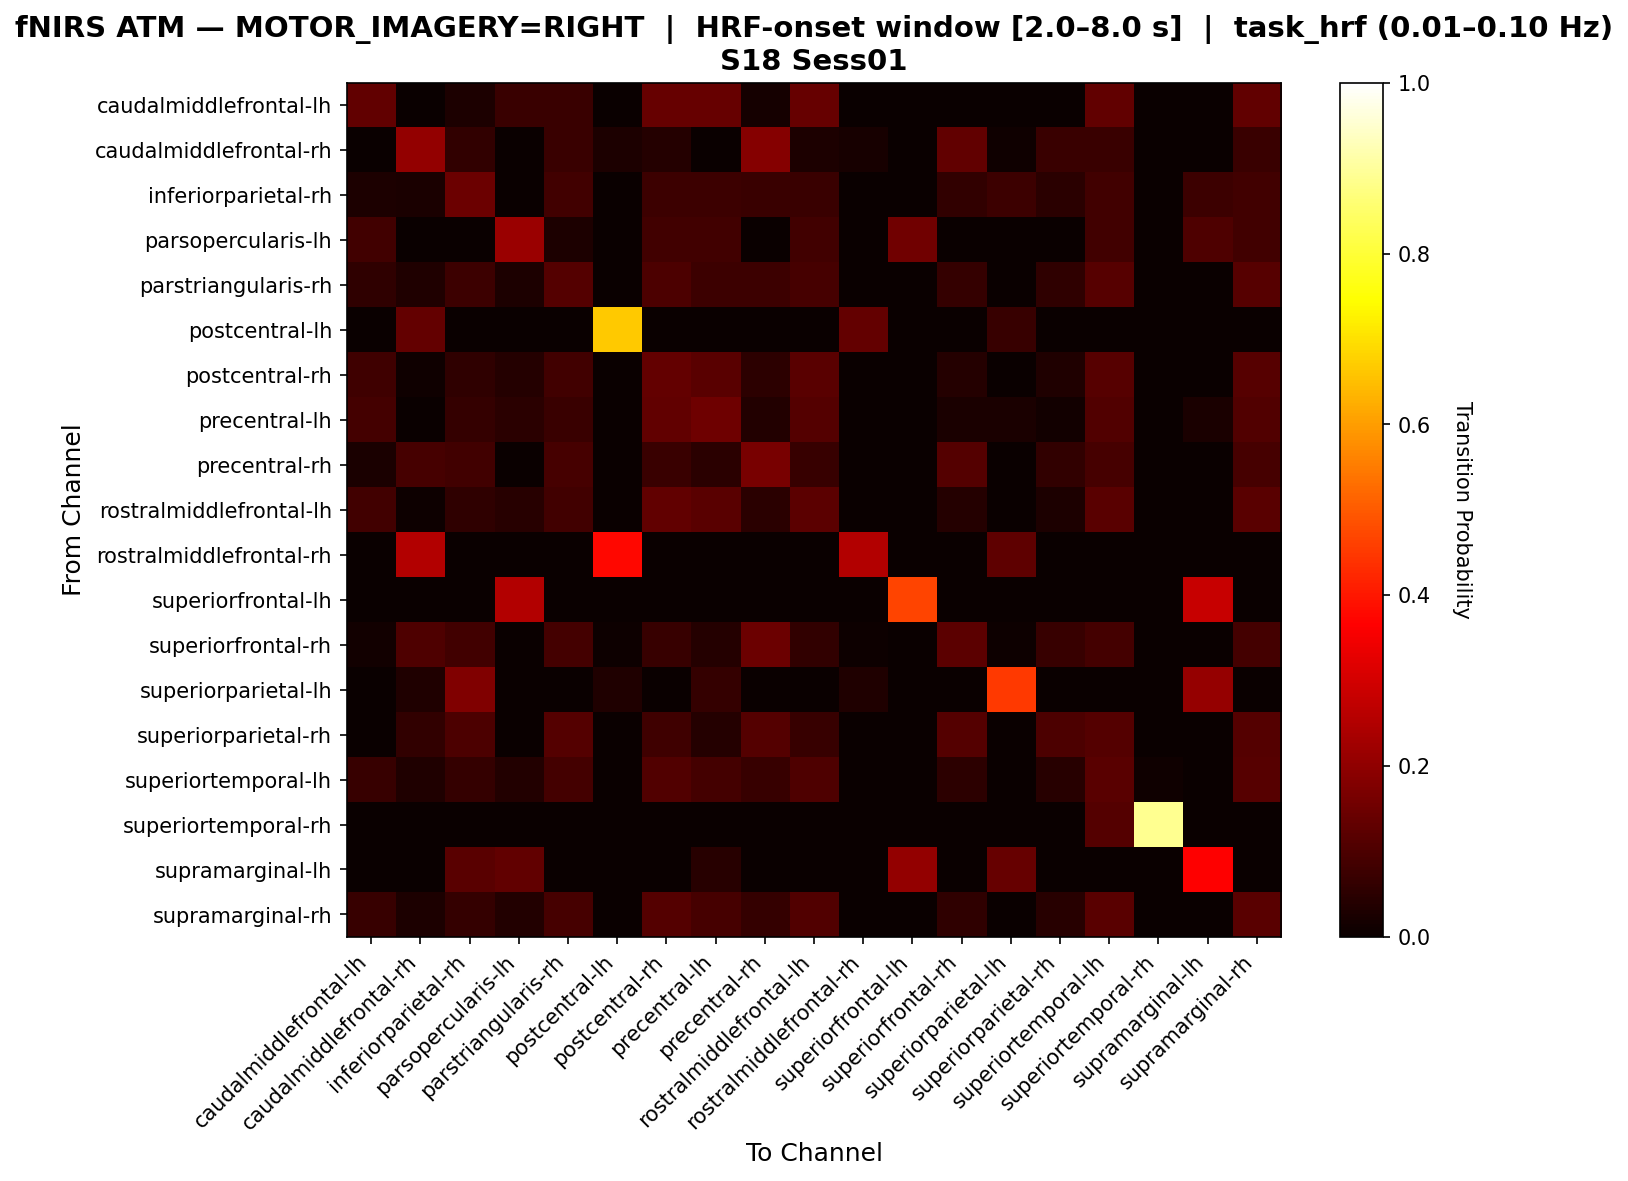

The data file committed next to this chart (first rows):
, caudalmiddlefrontal-lh, caudalmiddlefrontal-rh, inferiorparietal-rh, parsopercularis-lh, parstriangularis-rh, postcentral-lh, postcentral-rh, precentral-lh, precentral-rh, rostralmiddlefrontal-lh, rostralmiddlefrontal-rh, superiorfrontal-lh, superiorfrontal-rh, superiorparietal-lh, superiorparietal-rh, superiortemporal-lh, superiortemporal-rh, supramarginal-lh, supramarginal-rh
caudalmiddlefrontal-lh, 0.1296, 0.0, 0.02778, 0.07407, 0.07407, 0.0, 0.1389, 0.1389, 0.01852, 0.1389, 0.0, 0.0, 0.0, 0.0, 0.0, 0.1296, 0.0, 0.0, 0.1296
caudalmiddlefrontal-rh, 0.0, 0.2041, 0.06122, 0.0, 0.07143, 0.03061, 0.04082, 0.0, 0.1837, 0.03061, 0.02041, 0.0, 0.1327, 0.0102, 0.07143, 0.07143, 0.0, 0.0, 0.07143
inferiorparietal-rh, 0.02941, 0.02353, 0.1471, 0.0, 0.08235, 0.0, 0.07647, 0.07647, 0.07059, 0.07059, 0.0, 0.0, 0.05882, 0.07647, 0.04706, 0.08235, 0.0, 0.07647, 0.08235
parsopercularis-lh, 0.08247, 0.0, 0.0, 0.2165, 0.03093, 0.0, 0.08247, 0.08247, 0.0, 0.08247, 0.0, 0.1546, 0.0, 0.0, 0.0, 0.08247, 0.0, 0.1031, 0.08247
parstriangularis-rh, 0.05495, 0.03297, 0.07692, 0.02747, 0.1099, 0.0, 0.0989, 0.07692, 0.07692, 0.09341, 0.0, 0.0, 0.06593, 0.0, 0.05495, 0.1154, 0.0, 0.0, 0.1154
postcentral-lh, 0.0, 0.1333, 0.0, 0.0, 0.0, 0.6667, 0.0, 0.0, 0.0, 0.0, 0.1333, 0.0, 0.0, 0.06667, 0.0, 0.0, 0.0, 0.0, 0.0
postcentral-rh, 0.07812, 0.01042, 0.05729, 0.04167, 0.08333, 0.0, 0.1354, 0.1198, 0.05208, 0.1198, 0.0, 0.0, 0.04167, 0.0, 0.03125, 0.1146, 0.0, 0.0, 0.1146
precentral-lh, 0.08929, 0.0, 0.06548, 0.04762, 0.07143, 0.0, 0.131, 0.1488, 0.03571, 0.1131, 0.0, 0.0, 0.02381, 0.02381, 0.0119, 0.1071, 0.0, 0.02381, 0.1071
precentral-rh, 0.02439, 0.09146, 0.08537, 0.0, 0.09146, 0.0, 0.07317, 0.04878, 0.1646, 0.06707, 0.0, 0.0, 0.1098, 0.0, 0.06098, 0.09146, 0.0, 0.0, 0.09146
rostralmiddlefrontal-lh, 0.08427, 0.005618, 0.05618, 0.04494, 0.08427, 0.0, 0.1292, 0.118, 0.05056, 0.1236, 0.0, 0.0, 0.03933, 0.0, 0.02809, 0.118, 0.0, 0.0, 0.118
rostralmiddlefrontal-rh, 0.0, 0.25, 0.0, 0.0, 0.0, 0.375, 0.0, 0.0, 0.0, 0.0, 0.25, 0.0, 0.0, 0.125, 0.0, 0.0, 0.0, 0.0, 0.0
superiorfrontal-lh, 0.0, 0.0, 0.0, 0.25, 0.0, 0.0, 0.0, 0.0, 0.0, 0.0, 0.0, 0.4667, 0.0, 0.0, 0.0, 0.0, 0.0, 0.2833, 0.0
superiorfrontal-rh, 0.01379, 0.1034, 0.08276, 0.0, 0.08966, 0.006897, 0.06897, 0.04138, 0.1448, 0.06207, 0.006897, 0.0, 0.1241, 0.006897, 0.06897, 0.08966, 0.0, 0.0, 0.08966
superiorparietal-lh, 0.0, 0.03226, 0.1774, 0.0, 0.0, 0.03226, 0.0, 0.06452, 0.0, 0.0, 0.03226, 0.0, 0.0, 0.4516, 0.0, 0.0, 0.0, 0.2097, 0.0
superiorparietal-rh, 0.0, 0.06, 0.1, 0.0, 0.11, 0.0, 0.08, 0.04, 0.11, 0.07, 0.0, 0.0, 0.11, 0.0, 0.1, 0.11, 0.0, 0.0, 0.11
superiortemporal-lh, 0.06726, 0.03139, 0.06278, 0.03587, 0.08969, 0.0, 0.1076, 0.08969, 0.06726, 0.1031, 0.0, 0.0, 0.05381, 0.0, 0.04484, 0.1211, 0.008969, 0.0, 0.1166
superiortemporal-rh, 0.0, 0.0, 0.0, 0.0, 0.0, 0.0, 0.0, 0.0, 0.0, 0.0, 0.0, 0.0, 0.0, 0.0, 0.0, 0.1111, 0.8889, 0.0, 0.0
supramarginal-lh, 0.0, 0.0, 0.1183, 0.129, 0.0, 0.0, 0.0, 0.04301, 0.0, 0.0, 0.0, 0.2043, 0.0, 0.1398, 0.0, 0.0, 0.0, 0.3656, 0.0
supramarginal-rh, 0.06881, 0.02752, 0.06422, 0.0367, 0.09174, 0.0, 0.1101, 0.09174, 0.06422, 0.1055, 0.0, 0.0, 0.05505, 0.0, 0.04587, 0.1193, 0.0, 0.0, 0.1193
